Image classification data set "parts" (rahualrai/parts_classification on GitHub). Class labels (5): connector, gear, plate, shaft, spring.

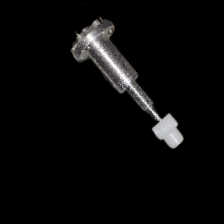
Label: gear

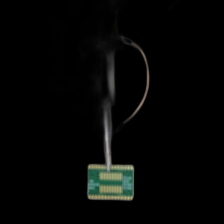
Label: plate

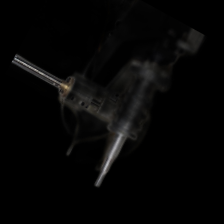
Label: spring

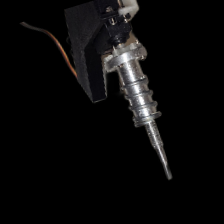
Label: spring

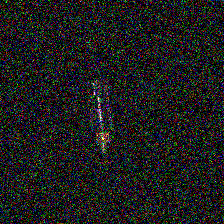
Label: connector

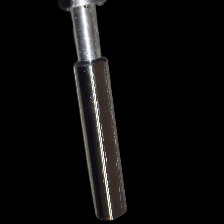
Label: shaft
